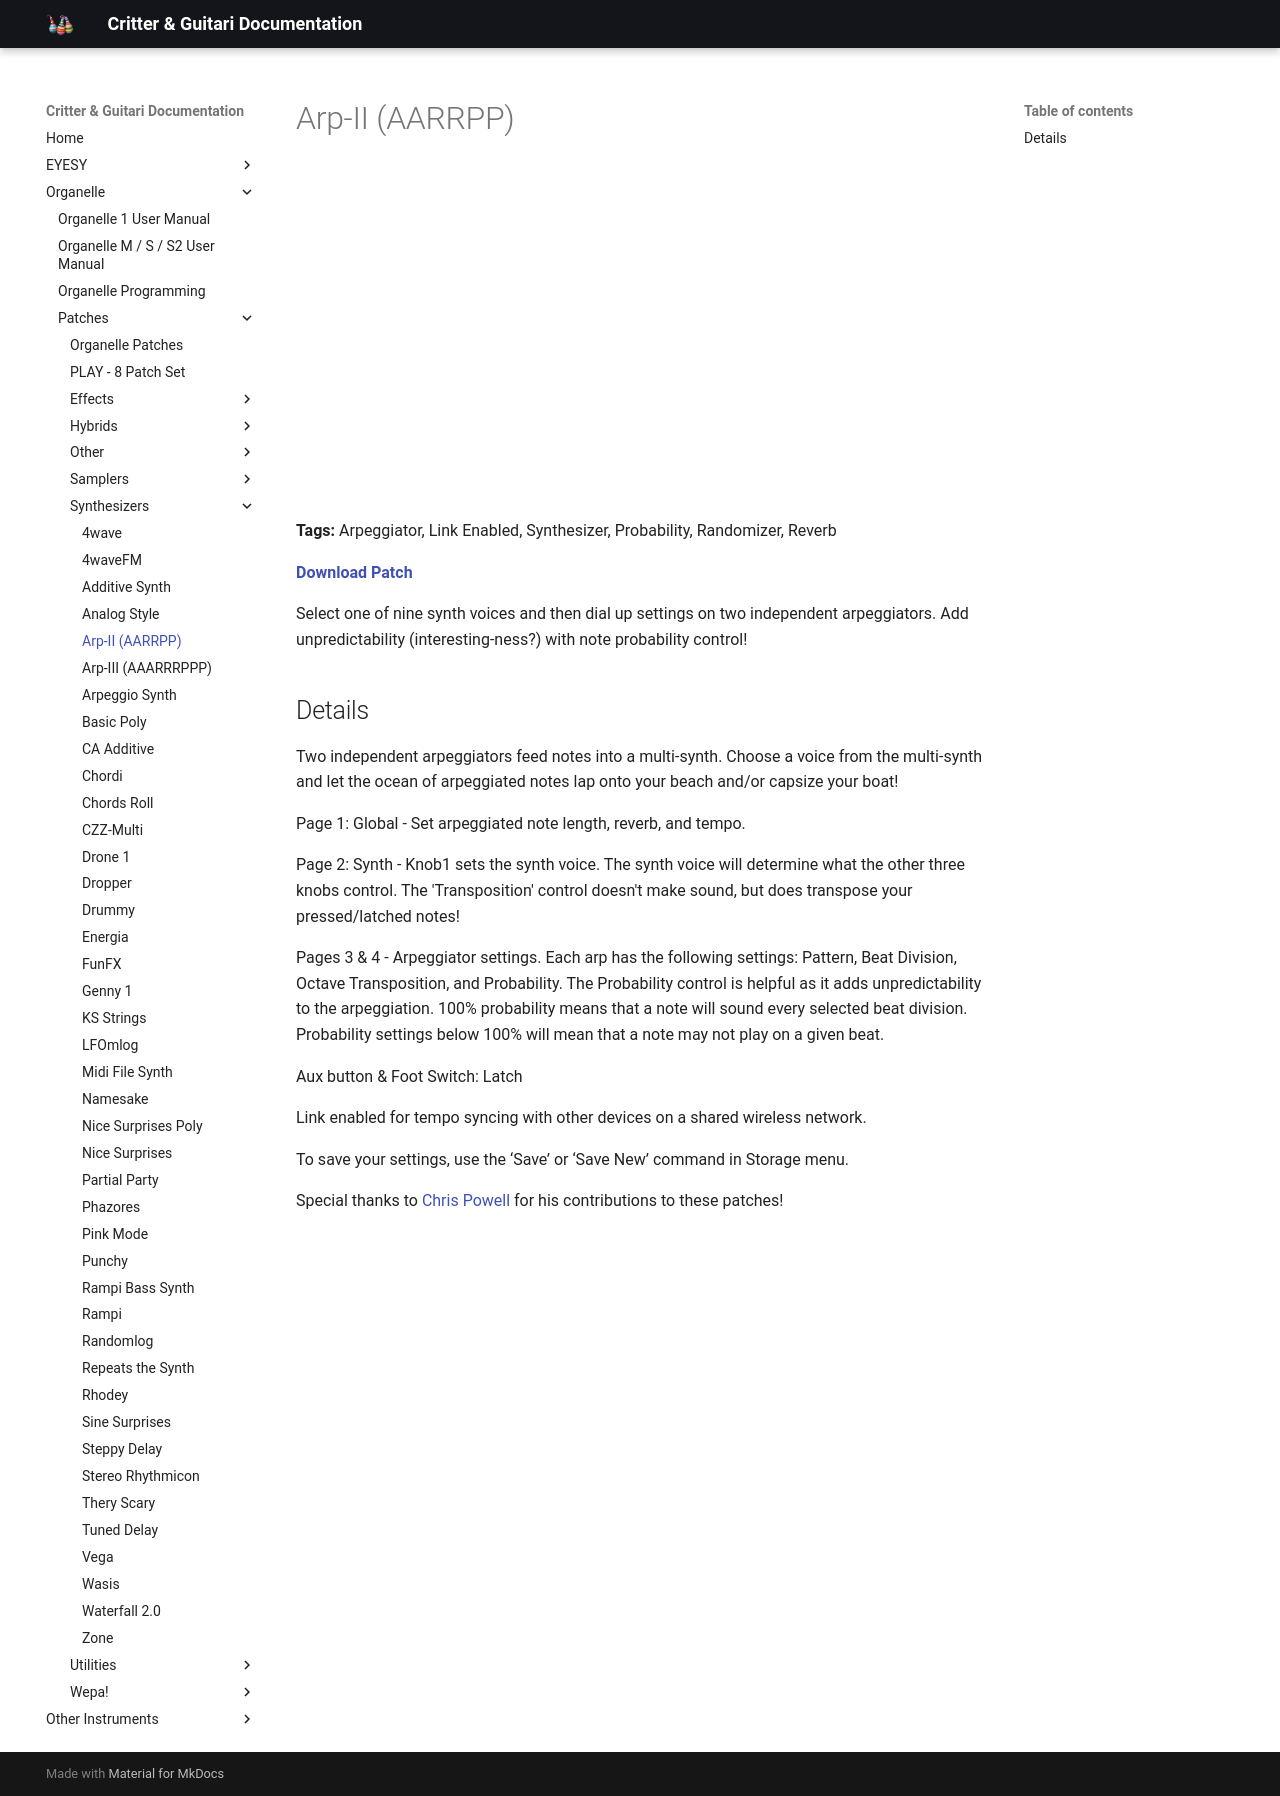

repository: critterandguitari/cg-docs · page: Organelle/patches/Synthesizers/arp-ii/index.html · generator: mkdocs

---
title: "Arp-II (AARRPP)"
date: 2018-11-20
tags:
  - Arpeggiator
  - Link Enabled
  - Synthesizer
  - Probability
  - Randomizer
  - Reverb
---


# Arp-II (AARRPP)


<div class="video-embed"><iframe width="560" height="315" src="https://www.youtube.com/embed/ACqlAmZHndc" title="YouTube video player" frameborder="0" allow="accelerometer; autoplay; clipboard-write; encrypted-media; gyroscope; picture-in-picture" allowfullscreen></iframe></div>

**Tags:** Arpeggiator, Link Enabled, Synthesizer, Probability, Randomizer, Reverb

**[Download Patch](https://patchstorage.com/wp-content/uploads/2018/11/Arp-II-AARRPP.zip)**

Select one of nine synth voices and then dial up settings on two independent arpeggiators. Add unpredictability (interesting-ness?) with note probability control!

## Details

Two independent arpeggiators feed notes into a multi-synth. Choose a voice from the multi-synth and let the ocean of arpeggiated notes lap onto your beach and/or capsize your boat!

Page 1: Global - Set arpeggiated note length, reverb, and tempo.

Page 2: Synth - Knob1 sets the synth voice. The synth voice will determine what the other three knobs control. The 'Transposition' control doesn't make sound, but does transpose your pressed/latched notes!

Pages 3 & 4 - Arpeggiator settings. Each arp has the following settings: Pattern, Beat Division, Octave Transposition, and Probability. The Probability control is helpful as it adds unpredictability to the arpeggiation. 100% probability means that a note will sound every selected beat division. Probability settings below 100% will mean that a note may not play on a given beat.

Aux button & Foot Switch: Latch

Link enabled for tempo syncing with other devices on a shared wireless network.

To save your settings, use the ‘Save’ or ‘Save New’ command in Storage menu.

Special thanks to [Chris Powell](https://www.instagram.com/powserati/) for his contributions to these patches!
